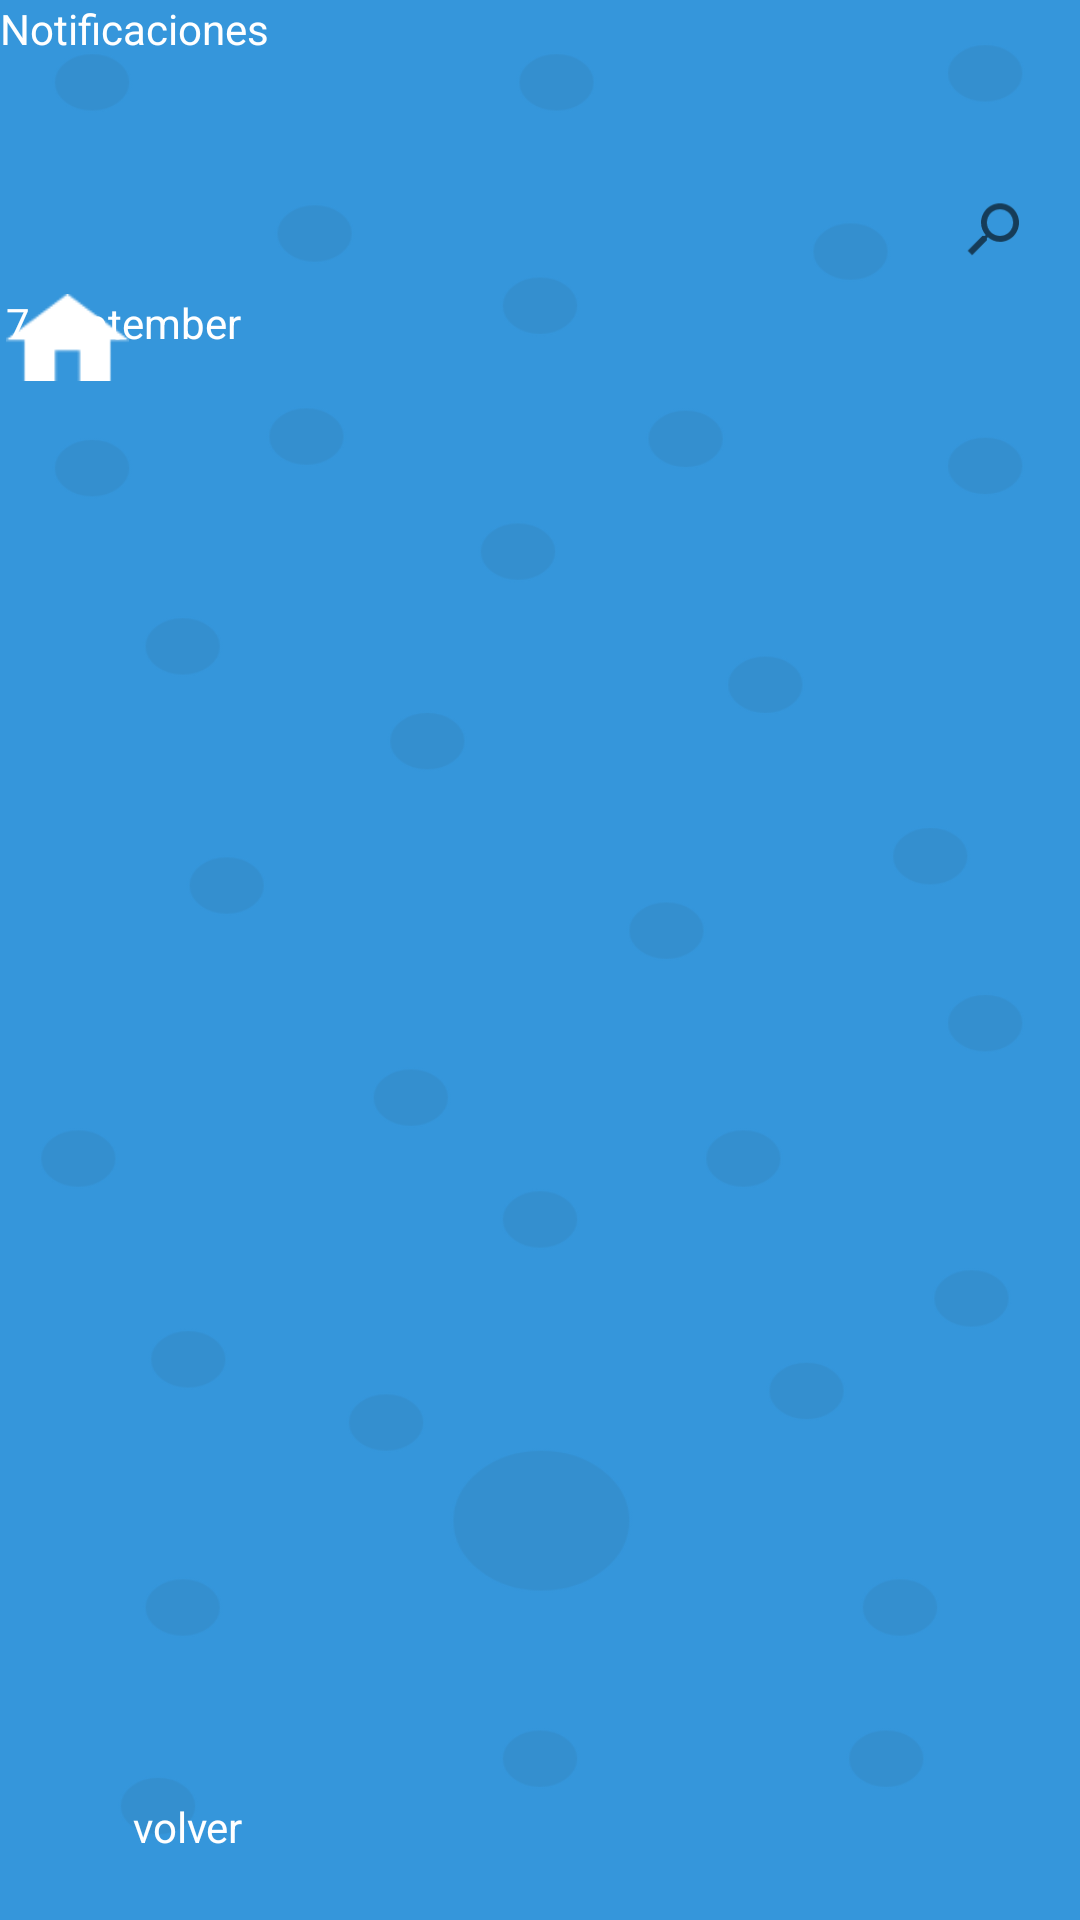

This screen was rendered from an Android layout file. Write that file and the resources it references.
<!-- AndroidManifest.xml: application theme Theme.AiColor -->
<!-- res/layout/borrado.xml -->
<?xml version="1.0" encoding="utf-8"?>
<android.support.constraint.ConstraintLayout xmlns:android="http://schemas.android.com/apk/res/android"
    xmlns:app="http://schemas.android.com/apk/res-auto"
    xmlns:tools="http://schemas.android.com/tools"
    android:layout_width="match_parent"
    android:layout_height="match_parent">

    <android.support.constraint.ConstraintLayout
        android:layout_width="match_parent"
        android:layout_height="match_parent"
        android:background="@drawable/fondo"
        android:foregroundTint="#FFFFFF"
        tools:context=".Notificacion"
        tools:layout_editor_absoluteX="-46dp"
        tools:layout_editor_absoluteY="-16dp">

        <TextView
            android:id="@+id/textView8"
            android:layout_width="wrap_content"
            android:layout_height="wrap_content"
            android:text="volver"
            android:textColor="@color/white"
            app:layout_constraintBottom_toBottomOf="parent"
            app:layout_constraintEnd_toEndOf="parent"
            app:layout_constraintHorizontal_bias="0.137"
            app:layout_constraintStart_toStartOf="parent"
            app:layout_constraintTop_toTopOf="parent"
            app:layout_constraintVertical_bias="0.965" />

        <android.support.constraint.ConstraintLayout
            android:layout_width="356dp"
            android:layout_height="66dp"

            android:backgroundTint="#120101"
            app:layout_constraintBottom_toBottomOf="parent"
            app:layout_constraintEnd_toEndOf="parent"
            app:layout_constraintHorizontal_bias="0.486"
            app:layout_constraintStart_toStartOf="parent"
            app:layout_constraintTop_toTopOf="parent"
            app:layout_constraintVertical_bias="0.171">

            <TextView
                android:id="@+id/textView"
                android:layout_width="wrap_content"
                android:layout_height="wrap_content"
                android:text="7 september"
                android:textColor="@color/white"
                tools:layout_editor_absoluteX="203dp"
                tools:layout_editor_absoluteY="25dp" />

            <Button
                android:id="@+id/button9"
                android:layout_width="34dp"
                android:layout_height="33dp"
                android:background="@drawable/ic_baseline_calendar_today_24"
                tools:layout_editor_absoluteX="306dp"
                tools:layout_editor_absoluteY="16dp" />

            <Button
                android:id="@+id/home2"
                android:layout_width="41dp"
                android:layout_height="29dp"
                android:background="@drawable/ic_home_24px"
                tools:layout_editor_absoluteX="39dp"
                tools:layout_editor_absoluteY="15dp" />

        </android.support.constraint.ConstraintLayout>

        <Button
            android:id="@+id/button4"
            android:layout_width="33dp"
            android:layout_height="32dp"
            android:background="@drawable/ic_baseline_arrow_back_ios_24"
            tools:layout_editor_absoluteX="16dp"
            tools:layout_editor_absoluteY="790dp" />

        <SearchView
            android:layout_width="352dp"
            android:layout_height="52dp"
            android:rotationY="181"
            app:layout_constraintBottom_toBottomOf="parent"
            app:layout_constraintEnd_toEndOf="parent"
            app:layout_constraintHorizontal_bias="0.609"
            app:layout_constraintStart_toStartOf="parent"
            app:layout_constraintTop_toTopOf="parent"
            app:layout_constraintVertical_bias="0.086" />

        <TextView
            android:id="@+id/textView2"
            android:layout_width="155dp"
            android:layout_height="28dp"
            android:backgroundTint="#FFFFFF"
            android:text="Notificaciones"
            android:textColor="@color/white"
            tools:layout_editor_absoluteX="109dp"
            tools:layout_editor_absoluteY="21dp" />

    </android.support.constraint.ConstraintLayout>
</android.support.constraint.ConstraintLayout>
<!-- resources referenced by this layout -->
<resources>
  <!-- drawable fondo: png bitmap (drawable, 64677 bytes) -->
  <!-- drawable ic_home_24px: png bitmap (drawable-v24, 729 bytes) -->
  <style name="Theme.AiColor" parent="Theme.AppCompat.Light.DarkActionBar">
          
          <item name="colorPrimary">@color/purple_500</item>
          <item name="colorPrimaryDark">@color/purple_700</item>
          <item name="colorAccent">@color/teal_200</item>
          
      </style>
  <!-- not gathered from this repository: default colours our renderer supplied (Android Studio template values) -->
  <color name="purple_500">#FF6200EE</color>
  <color name="purple_700">#FF3700B3</color>
  <color name="teal_200">#FF03DAC5</color>
  <color name="white">#FFFFFFFF</color>
</resources>
